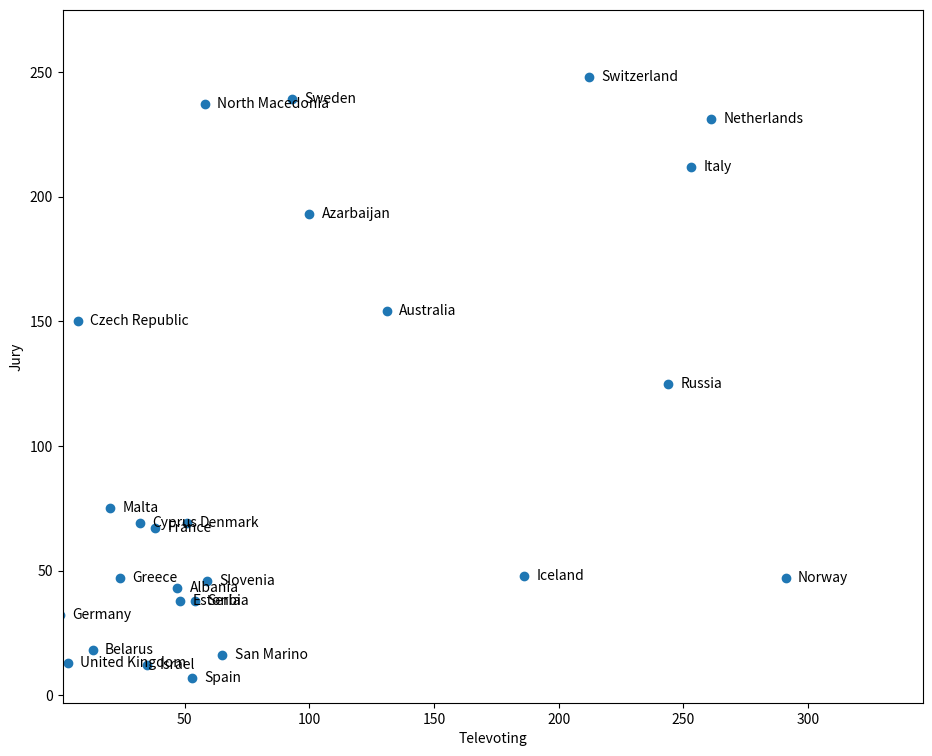

This chart was generated by the following Python code:
#!/usr/bin/env python2
# -*- coding: utf-8 -*-
"""
Created on Sun May 19 12:52:26 2019

[redacted]
"""

import matplotlib.pyplot as plt


scores = [["Netherlands", 261, 231],
          ["Italy",253,212],
          ["Russia",244,125],
          ["Switzerland",212,248],
          ["Norway",291,47],
          ["Sweden",93,239],
          ["Azarbaijan",100,193],
          ["North Macedonia",58,237],
          ["Australia",131,154],
          ["Iceland",186,48],
          ["Czech Republic",7,150],
          ["Denmark",51,69],
          ["Slovenia",59,46],
          ["France",38,67],
          ["Cyprus",32,69],
          ["Malta",20,75],
          ["Serbia",54,38],
          ["Albania",47,43],
          ["Estonia",48,38],
          ["San Marino",65,16],
          ["Greece",24,47],
          ["Spain",53,7],
          ["Israel",35,12],
          ["Germany",0,32],
          ["Belarus",13,18],
          ["United Kingdom",3,13]]

coun = [country[0] for country in scores]
tele = [country[1] for country in scores]
jury = [country[2] for country in scores]


plt.figure(figsize=(11.1,9))
plt.scatter(tele, jury)
for country, televote, juryvote in scores:
    plt.annotate(country, (televote+5, juryvote-1.5))
plt.xlabel("Televoting")
plt.ylabel("Jury")
plt.axis("equal")
plt.axis([-3,350,-3,275])
plt.show()
